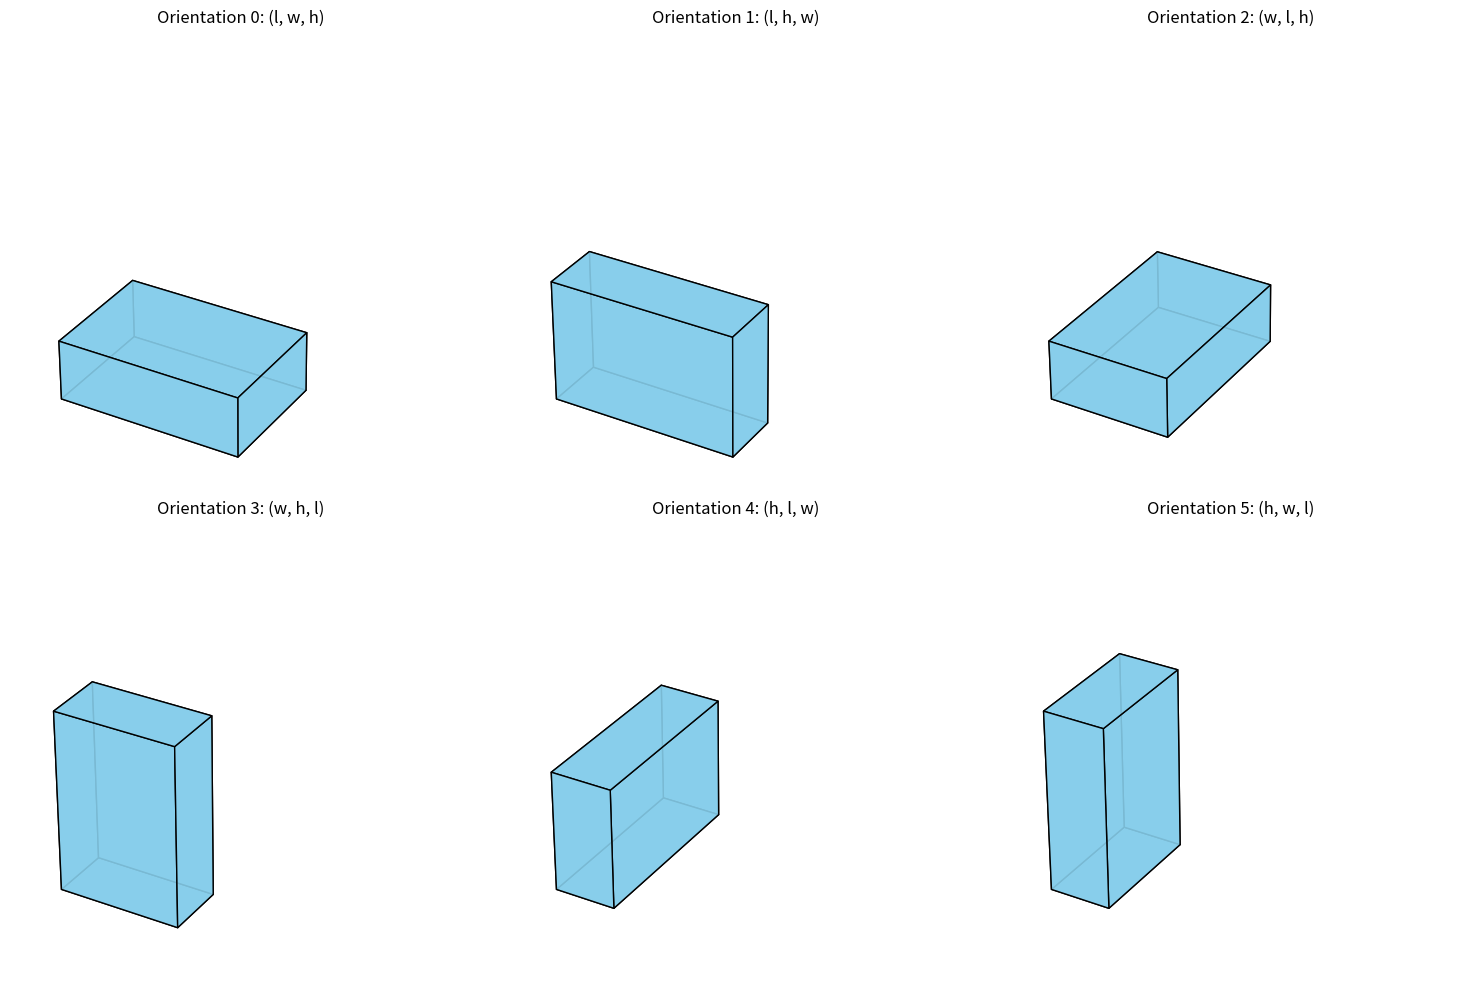

The script that saved this image:
import matplotlib.pyplot as plt
from mpl_toolkits.mplot3d.art3d import Poly3DCollection
import numpy as np

# Define all 6 orientations of a box with base dimensions (l, w, h)
orientations = [
    (3, 2, 1),  # Orientation 0: (l, w, h)
    (3, 1, 2),  # Orientation 1: (l, h, w)
    (2, 3, 1),  # Orientation 2: (w, l, h)
    (2, 1, 3),  # Orientation 3: (w, h, l)
    (1, 3, 2),  # Orientation 4: (h, l, w)
    (1, 2, 3),  # Orientation 5: (h, w, l)
]

labels = [
    "0: (l, w, h)",
    "1: (l, h, w)",
    "2: (w, l, h)",
    "3: (w, h, l)",
    "4: (h, l, w)",
    "5: (h, w, l)"
]

def draw_box(ax, origin, dims, color='skyblue'):
    l, w, h = dims
    x, y, z = origin
    # Define corners of the cuboid
    corners = np.array([
        [x, y, z],
        [x + l, y, z],
        [x + l, y + w, z],
        [x, y + w, z],
        [x, y, z + h],
        [x + l, y, z + h],
        [x + l, y + w, z + h],
        [x, y + w, z + h]
    ])

    # Define the 6 faces using the corners
    faces = [
        [corners[i] for i in [0, 1, 2, 3]],  # bottom
        [corners[i] for i in [4, 5, 6, 7]],  # top
        [corners[i] for i in [0, 1, 5, 4]],  # front
        [corners[i] for i in [2, 3, 7, 6]],  # back
        [corners[i] for i in [1, 2, 6, 5]],  # right
        [corners[i] for i in [0, 3, 7, 4]]   # left
    ]

    ax.add_collection3d(Poly3DCollection(faces, facecolors=color, linewidths=1, edgecolors='black', alpha=0.9))

fig = plt.figure(figsize=(15, 10))

for i, dims in enumerate(orientations):
    ax = fig.add_subplot(2, 3, i+1, projection='3d')
    draw_box(ax, (0, 0, 0), dims)
    ax.set_title(f"Orientation {labels[i]}")
    ax.set_xlim(0, 4)
    ax.set_ylim(0, 4)
    ax.set_zlim(0, 4)
    ax.set_box_aspect([1, 1, 1])
    ax.axis('off')

plt.tight_layout()
plt.show()
